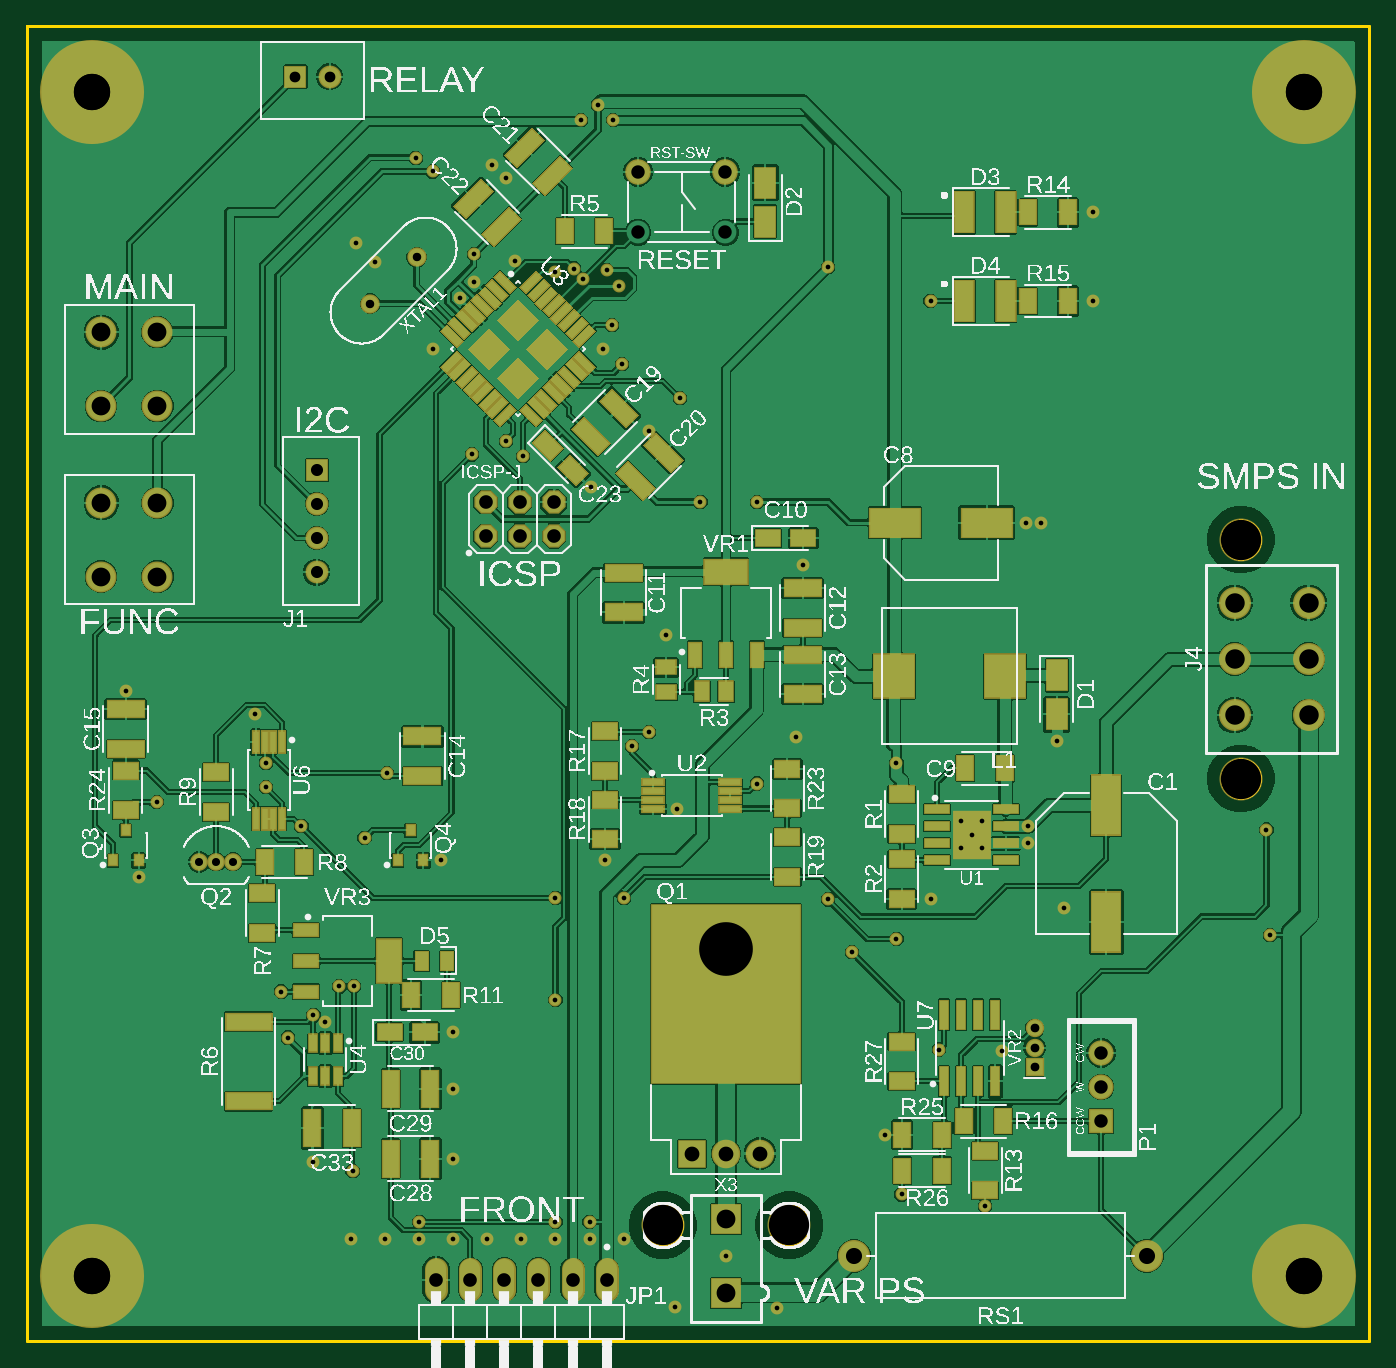
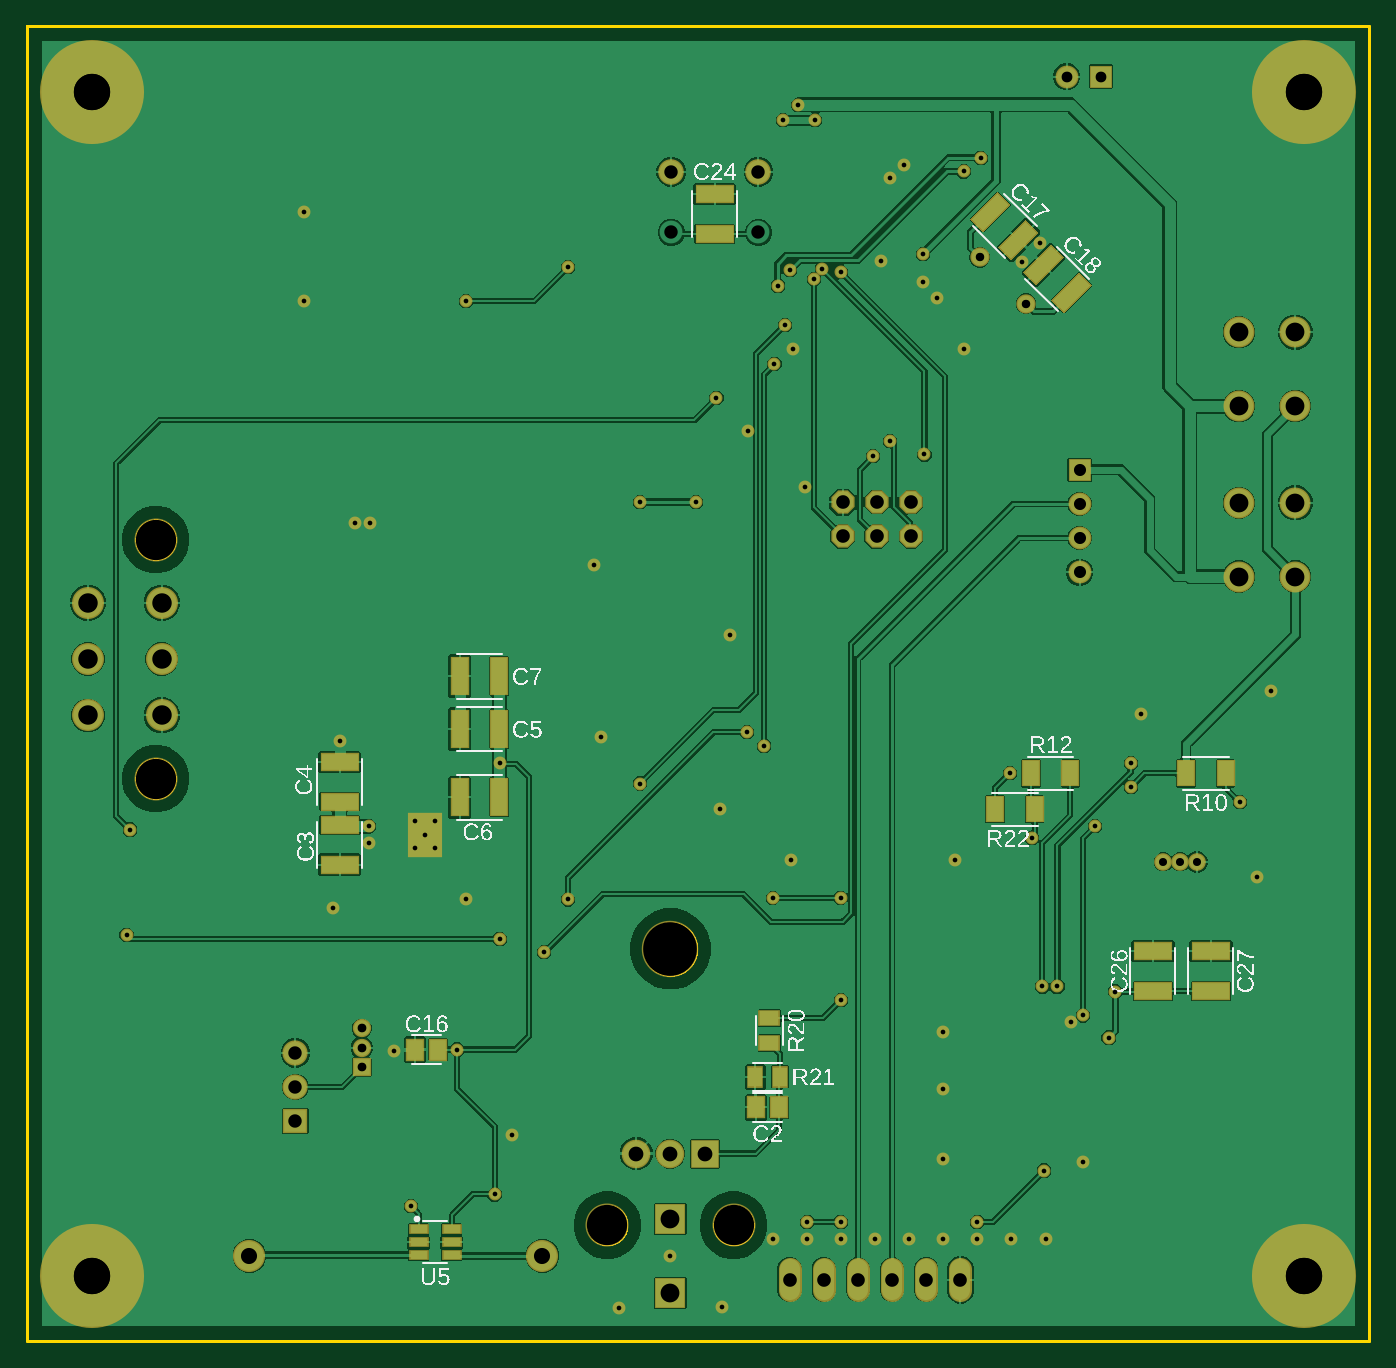
Circuit board: 10 layer files. Board 100.0 x 97.9 mm.
- bottom_copper: BenchHelper-PowerSupply-REV1-PCB v45.GBL (77291 bytes)
- bottom_silk: BenchHelper-PowerSupply-REV1-PCB v45.GBO (97505 bytes)
- paste: BenchHelper-PowerSupply-REV1-PCB v45.GBP (1517 bytes)
- bottom_mask: BenchHelper-PowerSupply-REV1-PCB v45.GBS (5469 bytes)
- outline: BenchHelper-PowerSupply-REV1-PCB v45.GKO (42850 bytes)
- top_copper: BenchHelper-PowerSupply-REV1-PCB v45.GTL (152222 bytes)
- top_silk: BenchHelper-PowerSupply-REV1-PCB v45.GTO (419092 bytes)
- paste: BenchHelper-PowerSupply-REV1-PCB v45.GTP (8598 bytes)
- top_mask: BenchHelper-PowerSupply-REV1-PCB v45.GTS (12498 bytes)
- drill: BenchHelper-PowerSupply-REV1-PCB v45.XLN (2501 bytes)

=== bottom_copper: BenchHelper-PowerSupply-REV1-PCB v45.GBL (77291 bytes, source omitted) ===
=== bottom_silk: BenchHelper-PowerSupply-REV1-PCB v45.GBO (97505 bytes, source omitted) ===
=== paste: BenchHelper-PowerSupply-REV1-PCB v45.GBP ===
G04 EAGLE Gerber RS-274X export*
G75*
%MOMM*%
%FSLAX34Y34*%
%LPD*%
%INSolderpaste Bottom*%
%IPPOS*%
%AMOC8*
5,1,8,0,0,1.08239X$1,22.5*%
G01*
G04 Define Apertures*
%ADD10R,2.715300X1.164600*%
%ADD11R,1.164600X2.715300*%
%ADD12R,1.260500X0.595000*%
%ADD13R,1.420200X1.031200*%
%ADD14R,1.164600X1.815300*%
%ADD15R,1.164600X1.465300*%
%ADD16R,1.031200X1.420200*%
D10*
X767080Y384324D03*
X767080Y354816D03*
X767080Y401806D03*
X767080Y431314D03*
D11*
X648186Y455930D03*
X677694Y455930D03*
X648186Y405130D03*
X677694Y405130D03*
X648186Y495300D03*
X677694Y495300D03*
D12*
X708241Y83160D03*
X708241Y73660D03*
X708241Y64160D03*
X683679Y64160D03*
X683679Y73660D03*
X683679Y83160D03*
D13*
X447040Y240335D03*
X447040Y221945D03*
D11*
G36*
X275064Y814665D02*
X266829Y806430D01*
X247630Y825629D01*
X255865Y833864D01*
X275064Y814665D01*
G37*
G36*
X295930Y835531D02*
X287695Y827296D01*
X268496Y846495D01*
X276731Y854730D01*
X295930Y835531D01*
G37*
G36*
X229126Y807125D02*
X237361Y815360D01*
X256560Y796161D01*
X248325Y787926D01*
X229126Y807125D01*
G37*
G36*
X208260Y786259D02*
X216495Y794494D01*
X235694Y775295D01*
X227459Y767060D01*
X208260Y786259D01*
G37*
D10*
X487680Y824716D03*
X487680Y854224D03*
X161290Y260836D03*
X161290Y290344D03*
X118110Y260836D03*
X118110Y290344D03*
D14*
X136674Y422910D03*
X107166Y422910D03*
X222736Y422910D03*
X252244Y422910D03*
D15*
X439556Y173990D03*
X457064Y173990D03*
D16*
X457505Y196850D03*
X439115Y196850D03*
D14*
X249406Y396240D03*
X278914Y396240D03*
D15*
X693556Y217170D03*
X711064Y217170D03*
M02*

=== bottom_mask: BenchHelper-PowerSupply-REV1-PCB v45.GBS ===
G04 EAGLE Gerber RS-274X export*
G75*
%MOMM*%
%FSLAX34Y34*%
%LPD*%
%INSoldermask Bottom*%
%IPPOS*%
%AMOC8*
5,1,8,0,0,1.08239X$1,22.5*%
G01*
G04 Define Apertures*
%ADD10R,2.540000X3.302000*%
%ADD11R,2.918500X1.367800*%
%ADD12R,1.367800X2.918500*%
%ADD13C,2.387600*%
%ADD14R,1.463700X0.798200*%
%ADD15R,2.303200X2.303200*%
%ADD16C,3.203200*%
%ADD17R,1.623400X1.234400*%
%ADD18C,1.433200*%
%ADD19P,1.8695X8X22.5*%
%ADD20C,1.903200*%
%ADD21C,2.903200*%
%ADD22C,7.753200*%
%ADD23C,1.311200*%
%ADD24R,1.367800X2.018500*%
%ADD25R,2.133600X2.133600*%
%ADD26C,2.133600*%
%ADD27C,4.203200*%
%ADD28R,1.703200X1.703200*%
%ADD29C,1.703200*%
%ADD30C,2.303200*%
%ADD31C,2.378200*%
%ADD32C,1.727200*%
%ADD33R,1.367800X1.668500*%
%ADD34R,1.234400X1.623400*%
%ADD35R,1.361200X1.361200*%
%ADD36C,1.361200*%
%ADD37R,1.879600X1.879600*%
%ADD38C,1.879600*%
%ADD39C,0.959600*%
D10*
X703580Y377190D03*
D11*
X767080Y384324D03*
X767080Y354816D03*
X767080Y401806D03*
X767080Y431314D03*
D12*
X648186Y455930D03*
X677694Y455930D03*
X648186Y405130D03*
X677694Y405130D03*
X648186Y495300D03*
X677694Y495300D03*
D13*
X834270Y63500D03*
X616070Y63500D03*
D14*
X708241Y83160D03*
X708241Y73660D03*
X708241Y64160D03*
X683679Y64160D03*
X683679Y73660D03*
X683679Y83160D03*
D15*
X520700Y36000D03*
X520700Y91000D03*
D16*
X567700Y86400D03*
X473700Y86400D03*
D17*
X447040Y240335D03*
X447040Y221945D03*
D18*
X290303Y807193D03*
X255797Y772687D03*
D12*
G36*
X276501Y814665D02*
X266829Y804993D01*
X246193Y825629D01*
X255865Y835301D01*
X276501Y814665D01*
G37*
G36*
X297367Y835531D02*
X287695Y825859D01*
X267059Y846495D01*
X276731Y856167D01*
X297367Y835531D01*
G37*
G36*
X227689Y807125D02*
X237361Y816797D01*
X257997Y796161D01*
X248325Y786489D01*
X227689Y807125D01*
G37*
G36*
X206823Y786259D02*
X216495Y795931D01*
X237131Y775295D01*
X227459Y765623D01*
X206823Y786259D01*
G37*
D19*
X341630Y599440D03*
X341630Y624840D03*
X367030Y599440D03*
X367030Y624840D03*
X392430Y599440D03*
X392430Y624840D03*
D20*
X455180Y870860D03*
X520180Y870860D03*
D11*
X487680Y824716D03*
X487680Y854224D03*
D21*
X48672Y48672D03*
D22*
X48672Y48672D03*
D21*
X951328Y48672D03*
D22*
X951328Y48672D03*
D21*
X951328Y930628D03*
D22*
X951328Y930628D03*
D21*
X48672Y930628D03*
D22*
X48672Y930628D03*
D11*
X161290Y260836D03*
X161290Y290344D03*
X118110Y260836D03*
X118110Y290344D03*
D23*
X128270Y356870D03*
X153670Y356870D03*
X140970Y356870D03*
D24*
X136674Y422910D03*
X107166Y422910D03*
X222736Y422910D03*
X252244Y422910D03*
D25*
X495300Y139700D03*
D26*
X520700Y139700D03*
X546100Y139700D03*
D27*
X520700Y292100D03*
D28*
X215900Y648970D03*
D29*
X215900Y623570D03*
X215900Y598170D03*
X215900Y572770D03*
D30*
X55200Y696400D03*
X55200Y751400D03*
X97200Y696400D03*
X97200Y751400D03*
X55200Y569400D03*
X55200Y624400D03*
X97200Y569400D03*
X97200Y624400D03*
D31*
X954600Y466000D03*
X899600Y466000D03*
X954600Y508000D03*
X899600Y508000D03*
X954600Y550000D03*
X899600Y550000D03*
D16*
X904200Y419000D03*
X904200Y597000D03*
D32*
X431800Y53340D02*
X431800Y38100D01*
X406400Y38100D02*
X406400Y53340D01*
X381000Y53340D02*
X381000Y38100D01*
X355600Y38100D02*
X355600Y53340D01*
X330200Y53340D02*
X330200Y38100D01*
X304800Y38100D02*
X304800Y53340D01*
D28*
X200000Y941900D03*
D29*
X225400Y941900D03*
D33*
X439556Y173990D03*
X457064Y173990D03*
D34*
X457505Y196850D03*
X439115Y196850D03*
D24*
X249406Y396240D03*
X278914Y396240D03*
D35*
X750570Y203940D03*
D36*
X750570Y218440D03*
X750570Y232940D03*
D37*
X800100Y163830D03*
D38*
X800100Y189230D03*
X800100Y214630D03*
D33*
X693556Y217170D03*
X711064Y217170D03*
D39*
X647700Y430530D03*
X419100Y88900D03*
X393700Y88900D03*
X425450Y920750D03*
X332740Y809715D03*
X292100Y88900D03*
X242570Y127000D03*
X243840Y264160D03*
X543560Y624840D03*
X501650Y624840D03*
X651510Y109220D03*
X679450Y217170D03*
X245110Y817880D03*
X259080Y803910D03*
X673100Y328930D03*
X772160Y322580D03*
X767080Y447040D03*
X322360Y776940D03*
X332740Y788670D03*
X241300Y76200D03*
X266700Y76200D03*
X292100Y76200D03*
X317500Y76200D03*
X342900Y76200D03*
X368300Y76200D03*
X393700Y76200D03*
X419100Y76200D03*
X444500Y76200D03*
X482600Y25400D03*
X520700Y63500D03*
X429260Y739140D03*
X302260Y739140D03*
X356870Y866140D03*
X346710Y876300D03*
X463268Y678180D03*
X793750Y840740D03*
X793750Y774700D03*
X744220Y609600D03*
X755650Y609600D03*
X317500Y187960D03*
X317500Y135890D03*
X317500Y229870D03*
X213360Y133350D03*
X222250Y237490D03*
X170180Y467360D03*
X308610Y358140D03*
X83820Y345440D03*
X430530Y358140D03*
X572770Y449580D03*
X476250Y525780D03*
X577850Y577850D03*
X745490Y370840D03*
X483870Y396240D03*
X420088Y636270D03*
X703580Y377190D03*
X711200Y387350D03*
X695960Y387350D03*
X711200Y367030D03*
X695960Y367030D03*
X638810Y153670D03*
X726440Y215900D03*
X363653Y804747D03*
X73660Y483870D03*
X558800Y24344D03*
X745490Y383540D03*
X204470Y383540D03*
X213360Y242570D03*
X177800Y412750D03*
X444500Y330200D03*
X393700Y330200D03*
X673100Y774700D03*
X596900Y800100D03*
X436880Y909320D03*
X412750Y909320D03*
X450850Y443230D03*
X443230Y727710D03*
X543560Y415290D03*
X435610Y756920D03*
X393700Y254000D03*
X331470Y660400D03*
X407670Y798830D03*
X925830Y302260D03*
X463550Y453390D03*
X647700Y299720D03*
X596900Y328930D03*
X356870Y670560D03*
X414020Y791210D03*
X302260Y871220D03*
X431800Y797560D03*
X440690Y786130D03*
X289560Y881380D03*
X369570Y659130D03*
X923290Y381000D03*
X486410Y702310D03*
X189230Y260350D03*
X194310Y226060D03*
X232410Y264160D03*
X177800Y430530D03*
X267970Y422910D03*
X251460Y374650D03*
X96520Y401320D03*
X614680Y289560D03*
X393700Y796290D03*
X713740Y100330D03*
M02*

=== outline: BenchHelper-PowerSupply-REV1-PCB v45.GKO (42850 bytes, source omitted) ===
=== top_copper: BenchHelper-PowerSupply-REV1-PCB v45.GTL (152222 bytes, source omitted) ===
=== top_silk: BenchHelper-PowerSupply-REV1-PCB v45.GTO (419092 bytes, source omitted) ===
=== paste: BenchHelper-PowerSupply-REV1-PCB v45.GTP (8598 bytes, source omitted) ===
=== top_mask: BenchHelper-PowerSupply-REV1-PCB v45.GTS (12498 bytes, source omitted) ===
=== drill: BenchHelper-PowerSupply-REV1-PCB v45.XLN ===
M48
;GenerationSoftware,Autodesk,EAGLE,9.7.0*%
;CreationDate,2022-05-23T03:36:48Z*%
FMAT,2
ICI,OFF
METRIC,TZ,000.000
T16C0.350
T15C0.600
T14C0.630
T13C0.650
T12C0.800
T11C0.900
T10C1.000
T9C1.016
T8C1.100
T7C1.200
T6C1.400
T5C1.450
T4C2.700
T3C3.000
T2C4.000
%
G90
M71
T2
X52070Y29210
T3
X90420Y41900
X56770Y8640
X47370Y8640
X90420Y59700
T4
X4867Y93063
X95133Y4867
X95133Y93063
X4867Y93063
X4867Y4867
X4867Y4867
X95133Y4867
X95133Y93063
T5
X95460Y50800
X89960Y46600
X89960Y55000
X95460Y55000
X89960Y50800
X95460Y46600
T6
X5520Y56940
X5520Y62440
X9720Y62440
X52070Y3600
X52070Y9100
X9720Y56940
X5520Y75140
X5520Y69640
X9720Y69640
X9720Y75140
T7
X83427Y6350
X61607Y6350
T8
X52070Y13970
X49530Y13970
X54610Y13970
T9
X40640Y4572
X43180Y4572
X30480Y4572
X34163Y59944
X34163Y62484
X36703Y59944
X36703Y62484
X39243Y59944
X39243Y62484
X33020Y4572
X35560Y4572
X38100Y4572
T10
X52018Y82586
X80010Y18923
X80010Y21463
X45518Y82586
X52018Y87086
X45518Y87086
X80010Y16383
T11
X21590Y57277
X21590Y59817
X21590Y62357
X21590Y64897
T12
X20000Y94190
X22540Y94190
T13
X75057Y20394
X75057Y21844
X75057Y23294
T14
X29030Y80719
X25580Y77269
T15
X12827Y35687
X14097Y35687
X15367Y35687
T16
X17780Y41275
X44450Y33020
X39370Y33020
X67310Y77470
X59690Y80010
X43688Y90932
X41275Y90932
X45085Y44323
X44323Y72771
X54356Y41529
X43561Y75692
X39370Y25400
X33147Y66040
X40767Y79883
X92583Y30226
X46355Y45339
X64770Y29972
X59690Y32893
X29210Y7620
X41402Y79121
X30226Y87122
X43180Y79756
X44069Y78613
X28956Y88138
X36957Y65913
X92329Y38100
X48641Y70231
X18923Y26035
X19431Y22606
X23241Y26416
X17780Y43053
X26797Y42291
X25146Y37465
X9652Y40132
X61468Y28956
X39370Y79629
X71374Y10033
X64770Y43053
X41910Y8890
X35687Y67056
X39370Y8890
X42545Y92075
X33274Y80971
X29210Y8890
X24257Y12700
X24384Y26416
X54356Y62484
X50165Y62484
X65151Y10922
X67945Y21717
X24511Y81788
X25908Y80391
X67310Y32893
X77216Y32258
X76708Y44704
X32236Y77694
X33274Y78867
X24130Y7620
X26670Y7620
X31750Y7620
X34290Y7620
X36830Y7620
X39370Y7620
X41910Y7620
X44450Y7620
X48260Y2540
X52070Y6350
X42926Y73914
X30226Y73914
X35687Y86614
X34671Y87630
X46327Y67818
X79375Y84074
X79375Y77470
X74422Y60960
X75565Y60960
X31750Y18796
X31750Y13589
X31750Y22987
X21336Y13335
X22225Y23749
X17018Y46736
X74549Y38354
X30861Y35814
X8382Y34544
X43053Y35814
X57277Y44958
X47625Y52578
X57785Y57785
X74549Y37084
X48387Y39624
X42009Y63627
X70358Y37719
X71120Y38735
X69596Y38735
X71120Y36703
X69596Y36703
X63881Y15367
X72644Y21590
X36365Y80475
X7366Y48387
X55880Y2434
X20447Y38354
X21336Y24257
M30
